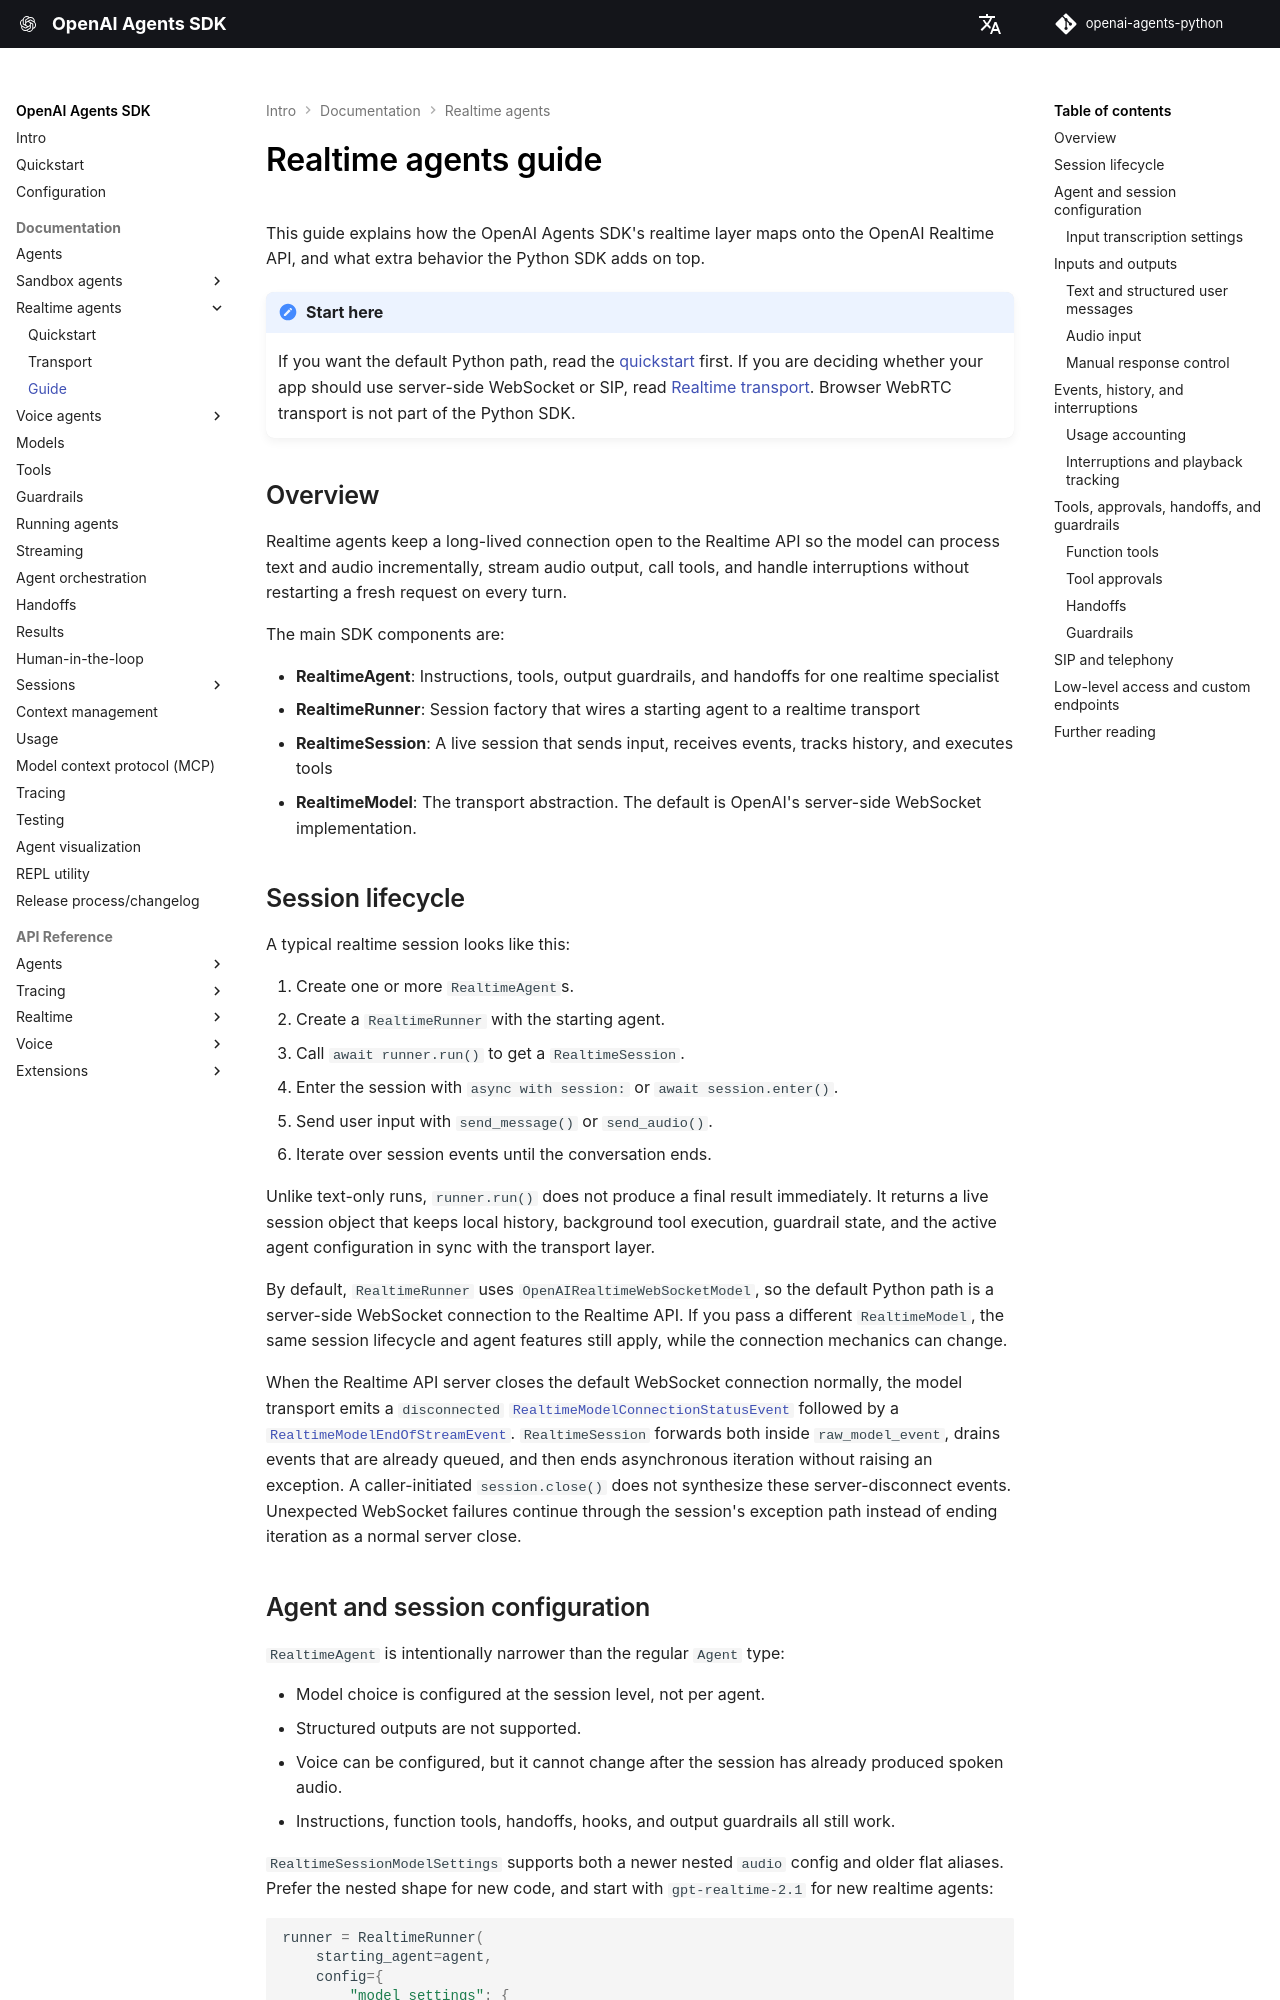

repository: garnet-labs/openai-agents-python · page: realtime/guide/index.html · generator: mkdocs

# Realtime agents guide

This guide explains how the OpenAI Agents SDK's realtime layer maps onto the OpenAI Realtime API, and what extra behavior the Python SDK adds on top.

!!! note "Start here"

    If you want the default Python path, read the [quickstart](quickstart.md) first. If you are deciding whether your app should use server-side WebSocket or SIP, read [Realtime transport](transport.md). Browser WebRTC transport is not part of the Python SDK.

## Overview

Realtime agents keep a long-lived connection open to the Realtime API so the model can process text and audio incrementally, stream audio output, call tools, and handle interruptions without restarting a fresh request on every turn.

The main SDK components are:

-   **RealtimeAgent**: Instructions, tools, output guardrails, and handoffs for one realtime specialist
-   **RealtimeRunner**: Session factory that wires a starting agent to a realtime transport
-   **RealtimeSession**: A live session that sends input, receives events, tracks history, and executes tools
-   **RealtimeModel**: The transport abstraction. The default is OpenAI's server-side WebSocket implementation.

## Session lifecycle

A typical realtime session looks like this:

1. Create one or more `RealtimeAgent`s.
2. Create a `RealtimeRunner` with the starting agent.
3. Call `await runner.run()` to get a `RealtimeSession`.
4. Enter the session with `async with session:` or `await session.enter()`.
5. Send user input with `send_message()` or `send_audio()`.
6. Iterate over session events until the conversation ends.

Unlike text-only runs, `runner.run()` does not produce a final result immediately. It returns a live session object that keeps local history, background tool execution, guardrail state, and the active agent configuration in sync with the transport layer.

By default, `RealtimeRunner` uses `OpenAIRealtimeWebSocketModel`, so the default Python path is a server-side WebSocket connection to the Realtime API. If you pass a different `RealtimeModel`, the same session lifecycle and agent features still apply, while the connection mechanics can change.

When the Realtime API server closes the default WebSocket connection normally, the model transport emits a `disconnected` [`RealtimeModelConnectionStatusEvent`][agents.realtime.model_events.RealtimeModelConnectionStatusEvent] followed by a [`RealtimeModelEndOfStreamEvent`][agents.realtime.model_events.RealtimeModelEndOfStreamEvent]. `RealtimeSession` forwards both inside `raw_model_event`, drains events that are already queued, and then ends asynchronous iteration without raising an exception. A caller-initiated `session.close()` does not synthesize these server-disconnect events. Unexpected WebSocket failures continue through the session's exception path instead of ending iteration as a normal server close.
